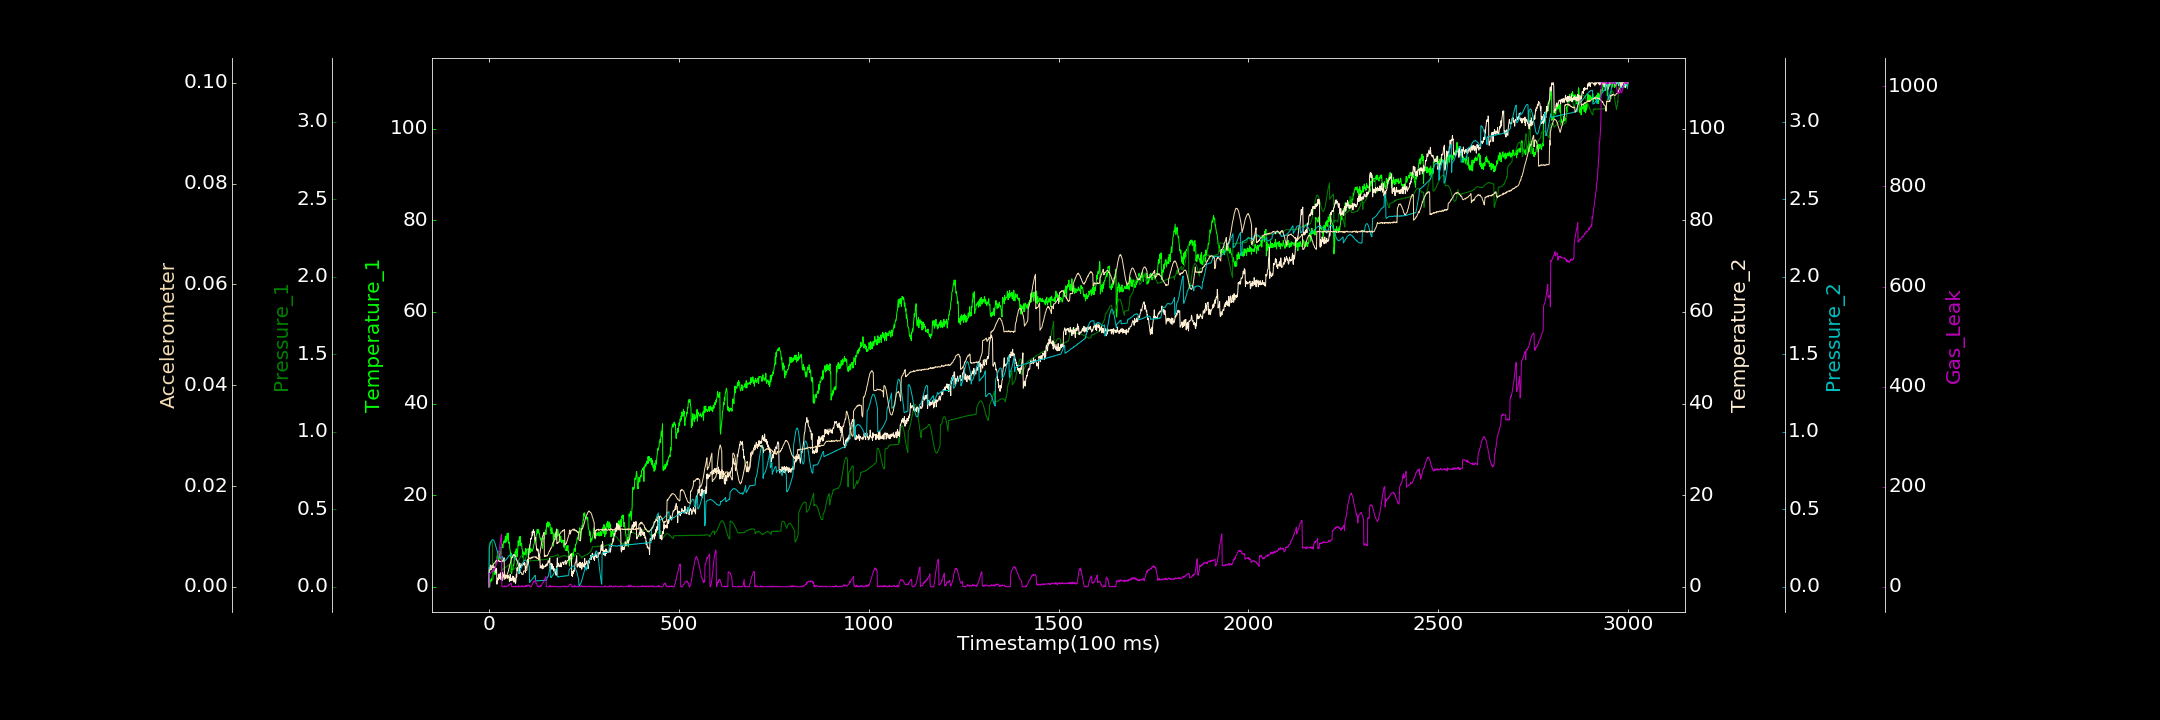

Data behind this chart, as committed beside it:
0.000000000, 0.443962548, 0.001103724, 0.000000000, 0.000407965, 0.000019091, 0.000000000
1, 0.000000000, 0.282, 4.167, 0.2568, 0.003348, 26.73
2, 0.000000000, 0.2852, 4.163, 0.264, 0.003404, 26.77
3, 0.8716, 0.289, 4.396, 0.2733, 0.003304, 26.06
4, 1.421, 0.2906, 4.437, 0.281, 0.003582, 27.39
5, 1.315, 0.2931, 4.781, 0.2882, 0.003677, 27.69
6, 1.735, 0.2928, 3.798, 0.2927, 0.003747, 31.07
7, 1.234, 0.2912, 4.265, 0.2968, 0.003928, 30.34
8, 1.593, 0.2876, 4.32, 0.301, 0.00408, 29.81
9, 2.47, 0.287, 4.241, 0.304, 0.004148, 30.4
10, 2.699, 0.04384, 4.702, 0.3025, 0.004064, 32.01
11, 2.46, 0.05476, 4.304, 0.3038, 0.004261, 31.44
12, 3.884, 0.1055, 4.347, 0.3, 0.004527, 33.19
13, 2.971, 0.1073, 3.973, 0.2981, 0.004654, 37.16
14, 3.485, 0.1121, 4.008, 0.292, 0.004722, 33.54
15, 3.567, 0.1207, 3.94, 0.2849, 0.004754, 35.61
16, 2.637, 0.1305, 4.374, 0.2803, 0.004834, 36.61
17, 4.034, 0.1425, 4.502, 0.2712, 0.004973, 37.81
18, 4.865, 0.1552, 3.08, 0.2626, 0.005127, 43.25
19, 5.294, 0.1719, 4.027, 0.2542, 0.0051, 44.54
20, 5.888, 0.1819, 4.037, 0.2471, 0.005243, 48.19
21, 6.043, 0.1972, 0.5721, 0.2369, 0.005131, 47.06
22, 6.722, 0.208, 1.428, 0.2292, 0.005146, 52.21
23, 6.164, 0.2174, 1.434, 0.2222, 0.005183, 54.93
24, 6.96, 0.2244, 1.965, 0.2114, 0.005225, 58.93
25, 6.976, 0.2269, 1.515, 0.2055, 0.005206, 61.1
26, 5.943, 0.2282, 2.766, 0.2007, 0.005083, 69.04
27, 6.603, 0.2253, 1.754, 0.1942, 0.005186, 74.63
28, 7.782, 0.2205, 2.007, 0.1914, 0.005137, 79.84
29, 6.549, 0.2134, 2.156, 0.1876, 0.004983, 84.19
30, 6.745, 0.2043, 3.053, 0.1848, 0.005041, 91
31, 6.057, 0.191, 1.879, 0.1868, 0.005015, 94.73
32, 8.727, 0.179, 1.547, 0.1863, 0.005052, 101.3
33, 8.56, 0.165, 2.253, 0.1884, 0.00515, 104.9
34, 8.47, 0.1044, 2.338, 0.1904, 0.004938, 0.6874
35, 9.318, 0.113, 1.382, 0.1941, 0.005161, 0.1678
36, 8.74, 0.1143, 3.175, 0.1963, 0.005098, 0.5923
37, 8.563, 0.115, 2.2, 0.1633, 0.005264, 0.000000000
38, 9.542, 0.1153, 2.692, 0.1634, 0.005312, 0.000000000
39, 9.888, 0.1168, 2.226, 0.1639, 0.005559, 0.09192
40, 9.602, 0.119, 1.621, 0.1643, 0.005784, 0.000000000
41, 10.17, 0.122, 3.3, 0.1644, 0.001559, 1.993
42, 9.625, 0.1223, 2.278, 0.1681, 0.001642, 0.000000000
43, 10.77, 0.1249, 2.551, 0.1712, 0.001679, 1.256
44, 11.08, 0.1264, 1.87, 0.1711, 0.001674, 0.000000000
45, 9.74, 0.1282, 2.507, 0.1759, 0.001757, 0.3552
46, 11, 0.1304, 2.351, 0.1772, 0.001971, 0.000000000
47, 9.95, 0.1319, 2.317, 0.1809, 0.002262, 0.7961
48, 11.65, 0.1328, 2.067, 0.184, 0.002396, 1.27
49, 10.44, 0.1357, 1.836, 0.189, 0.002683, 1.484
50, 10.57, 0.1366, 2.582, 0.1922, 0.002867, 1.331
51, 11.75, 0.1393, 1.977, 0.1953, 0.003098, 2.913
52, 9.494, 0.1379, 2.126, 0.1983, 0.003509, 4.179
53, 9.758, 0.1429, 2.183, 0.1995, 0.003739, 3.048
54, 9.511, 0.142, 1.14, 0.2009, 0.004047, 3.821
55, 8.231, 0.1433, 1.332, 0.2044, 0.004426, 5.213
56, 7.931, 0.09607, 2.702, 0.2079, 0.004689, 5.275
57, 6.52, 0.09819, 1.757, 0.2061, 0.004832, 6.907
58, 7.369, 0.1011, 1.312, 0.2074, 0.005209, 6.282
59, 3.158, 0.1024, 1.871, 0.2063, 0.005573, 6.575
60, 2.911, 0.1046, 1.439, 0.2062, 0.00583, 0.000000000
... 2,939 more rows
